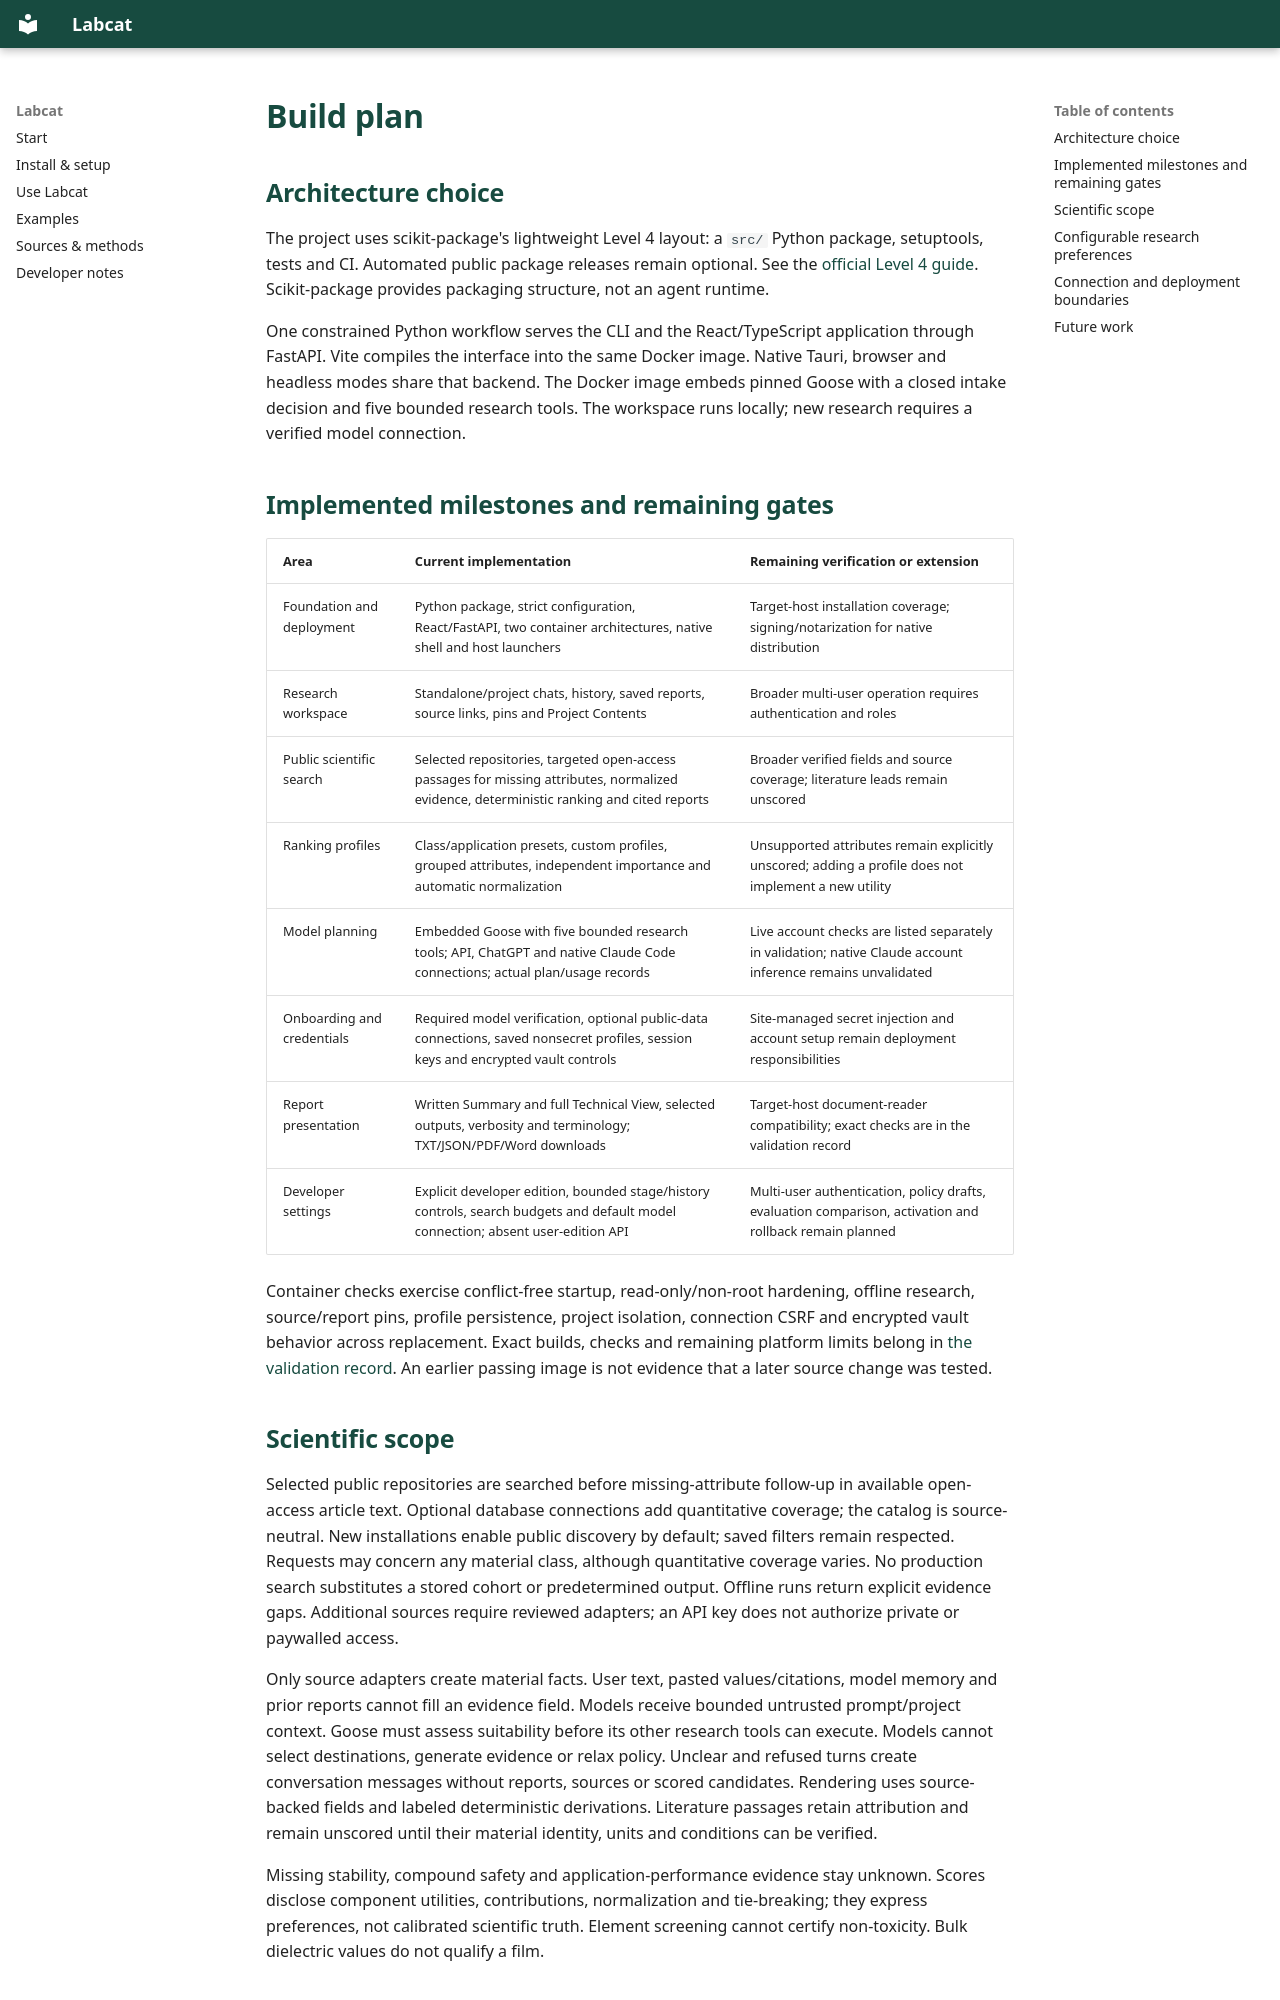

repository: kewh5868/labcat · page: plan/index.html · generator: mkdocs

# Build plan

## Architecture choice

The project uses scikit-package's lightweight Level 4 layout: a `src/` Python
package, setuptools, tests and CI. Automated public package releases remain
optional. See the [official Level 4 guide](https://scikit-package.github.io/scikit-package/tutorials/tutorial-level-4.html).
Scikit-package provides packaging structure, not an agent runtime.

One constrained Python workflow serves the CLI and the React/TypeScript
application through FastAPI. Vite compiles the interface into the same Docker
image. Native Tauri, browser and headless modes share that backend. The Docker
image embeds pinned Goose with a closed intake decision and five bounded research tools.
The workspace runs locally; new research requires a verified model connection.

## Implemented milestones and remaining gates

| Area                       | Current implementation                                                                                                                    | Remaining verification or extension                                                                          |
| -------------------------- | ----------------------------------------------------------------------------------------------------------------------------------------- | ------------------------------------------------------------------------------------------------------------ |
| Foundation and deployment  | Python package, strict configuration, React/FastAPI, two container architectures, native shell and host launchers                         | Target-host installation coverage; signing/notarization for native distribution                              |
| Research workspace         | Standalone/project chats, history, saved reports, source links, pins and Project Contents                                                 | Broader multi-user operation requires authentication and roles                                               |
| Public scientific search   | Selected repositories, targeted open-access passages for missing attributes, normalized evidence, deterministic ranking and cited reports | Broader verified fields and source coverage; literature leads remain unscored                                |
| Ranking profiles           | Class/application presets, custom profiles, grouped attributes, independent importance and automatic normalization                        | Unsupported attributes remain explicitly unscored; adding a profile does not implement a new utility         |
| Model planning             | Embedded Goose with five bounded research tools; API, ChatGPT and native Claude Code connections; actual plan/usage records               | Live account checks are listed separately in validation; native Claude account inference remains unvalidated |
| Onboarding and credentials | Required model verification, optional public-data connections, saved nonsecret profiles, session keys and encrypted vault controls        | Site-managed secret injection and account setup remain deployment responsibilities                           |
| Report presentation        | Written Summary and full Technical View, selected outputs, verbosity and terminology; TXT/JSON/PDF/Word downloads                         | Target-host document-reader compatibility; exact checks are in the validation record                         |
| Developer settings         | Explicit developer edition, bounded stage/history controls, search budgets and default model connection; absent user-edition API          | Multi-user authentication, policy drafts, evaluation comparison, activation and rollback remain planned      |

Container checks exercise conflict-free startup, read-only/non-root hardening,
offline research, source/report pins, profile persistence, project isolation,
connection CSRF and encrypted vault behavior across replacement. Exact builds,
checks and remaining platform limits belong in [the validation record](validation.md).
An earlier passing image is not evidence that a later source change was tested.
